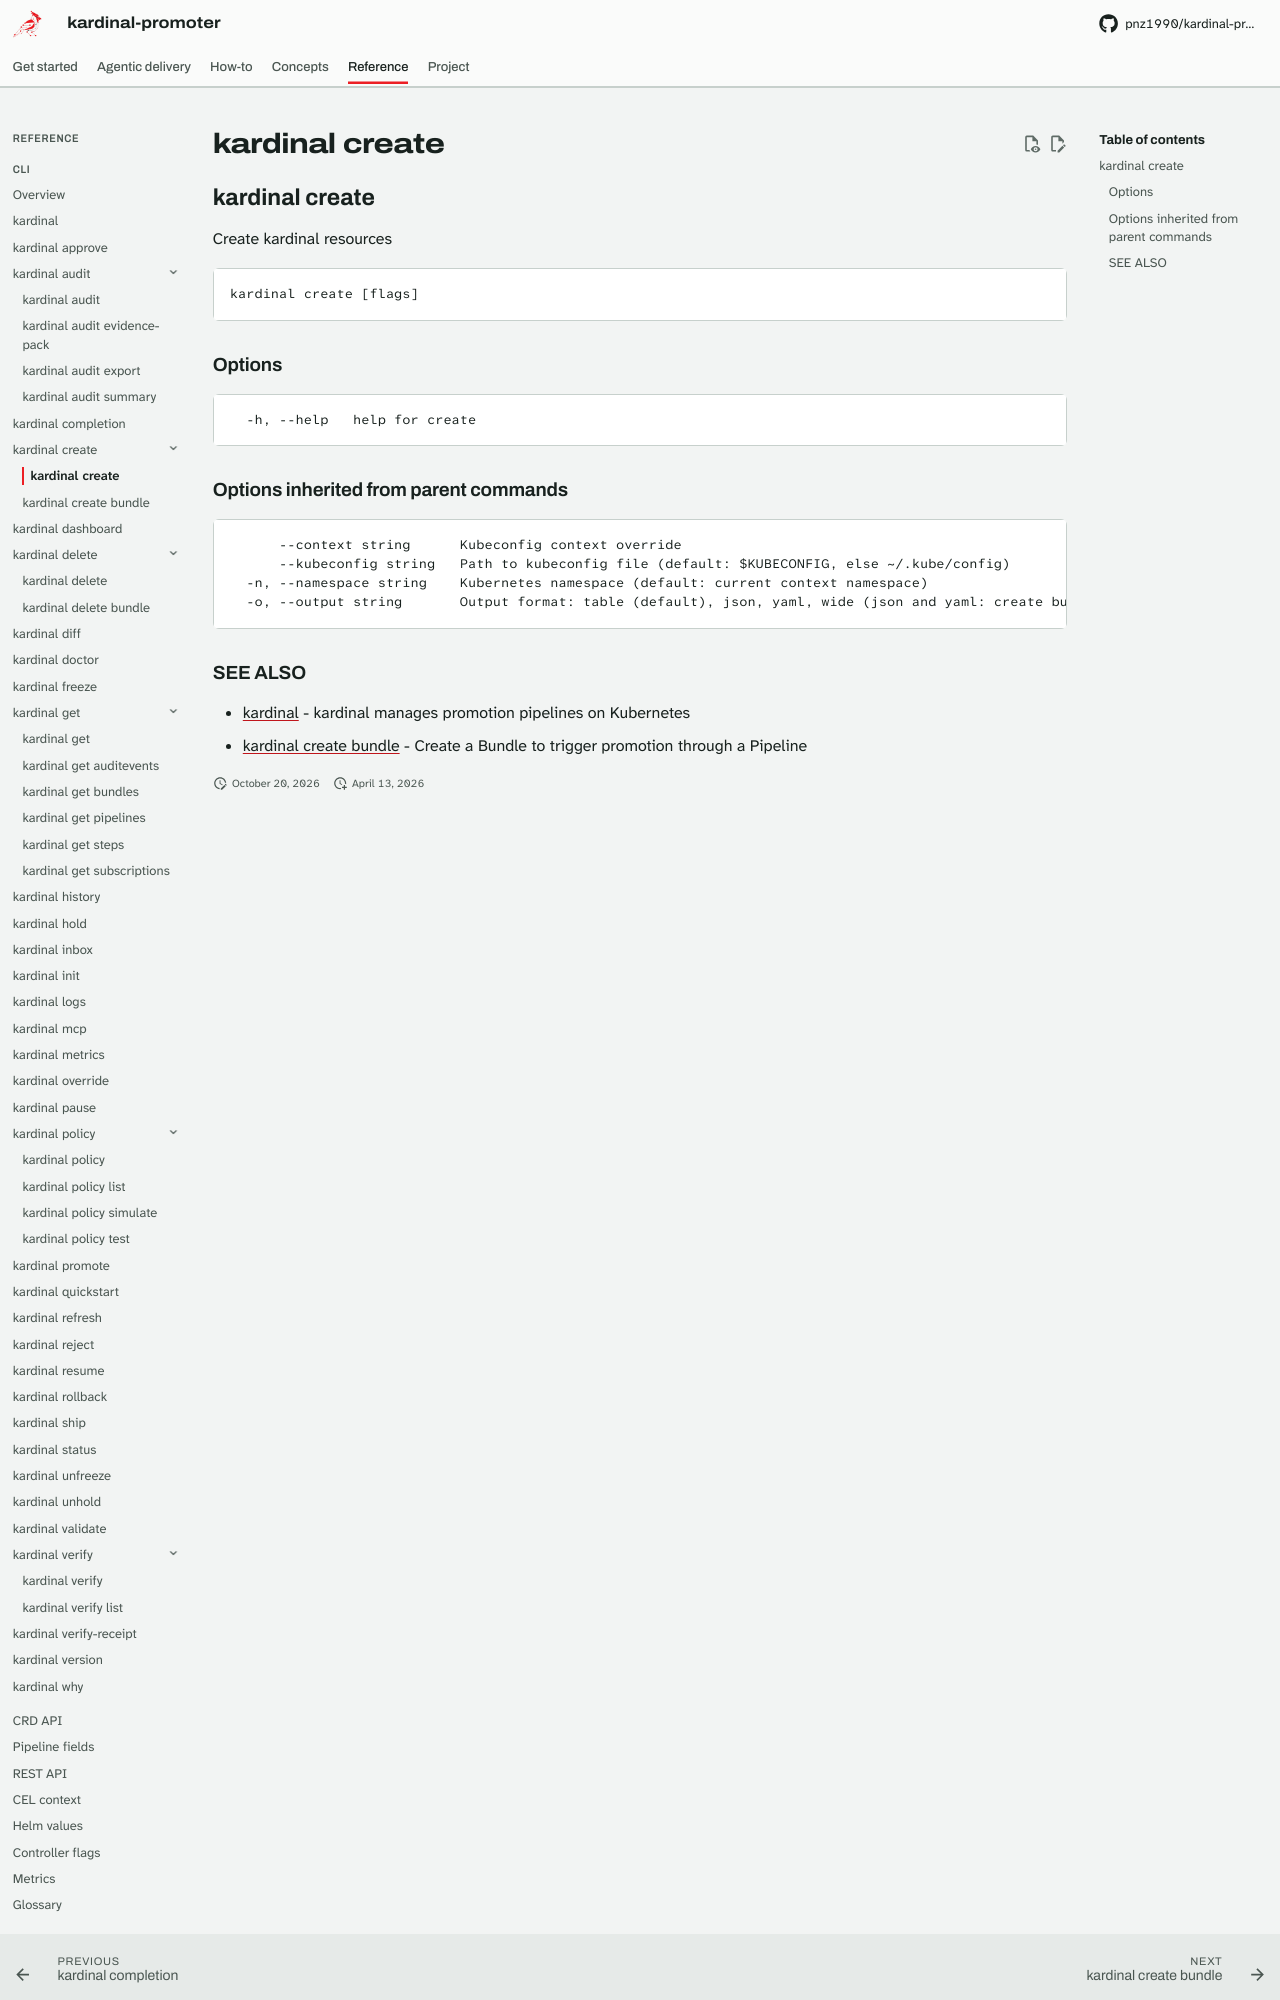

repository: pnz1990/kardinal-promoter · page: reference/cli/kardinal-create/index.html · generator: mkdocs

## kardinal create

Create kardinal resources

```
kardinal create [flags]
```

### Options

```
  -h, --help   help for create
```

### Options inherited from parent commands

```
      --context string      Kubeconfig context override
      --kubeconfig string   Path to kubeconfig file (default: $KUBECONFIG, else ~/.kube/config)
  -n, --namespace string    Kubernetes namespace (default: current context namespace)
  -o, --output string       Output format: table (default), json, yaml, wide (json and yaml: create bundle, get auditevents, get bundles, get pipelines, get steps, get subscriptions, history, hold, inbox, promote, rollback, ship, status, unhold, verify-receipt, why; wide: get subscriptions, status, why)
```
